Dataset: groundnut-leaf-diseases (GitHub, doussou1999/groundnut-leaf-diseases). Classes: alternaria leaf spot, healthy, leaf spot early and late, rosette, rust.

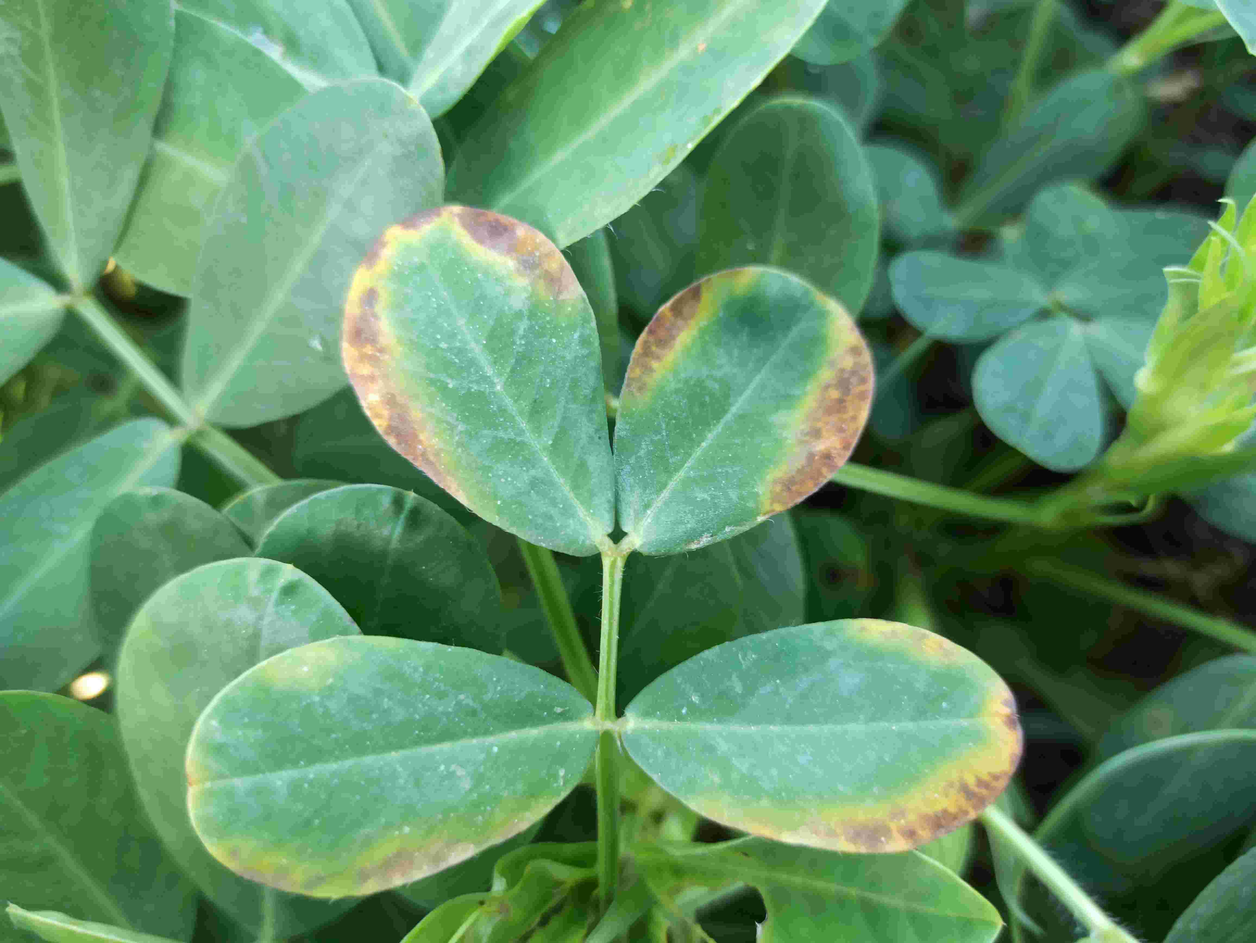
Label: alternaria leaf spot

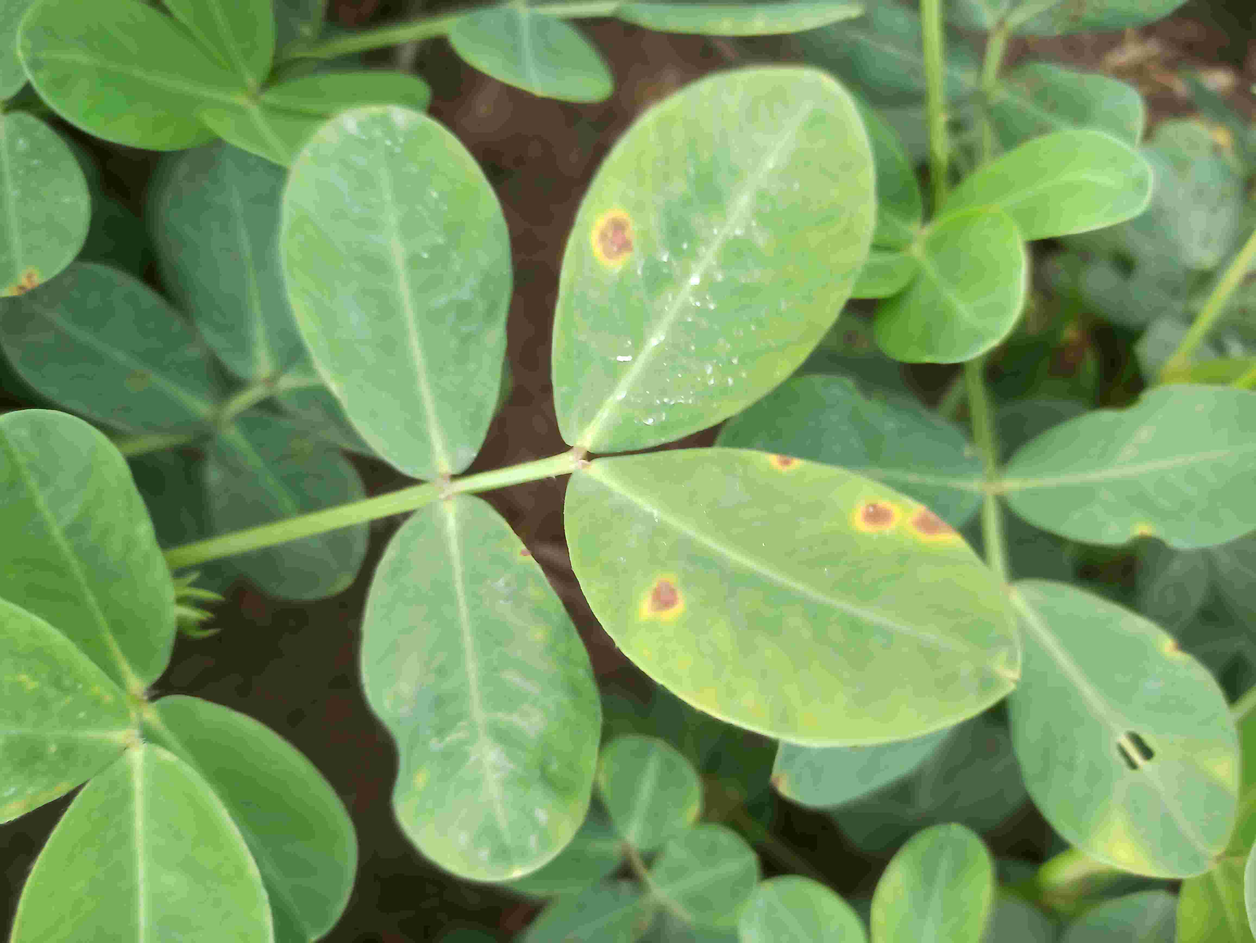
Label: leaf spot early and late

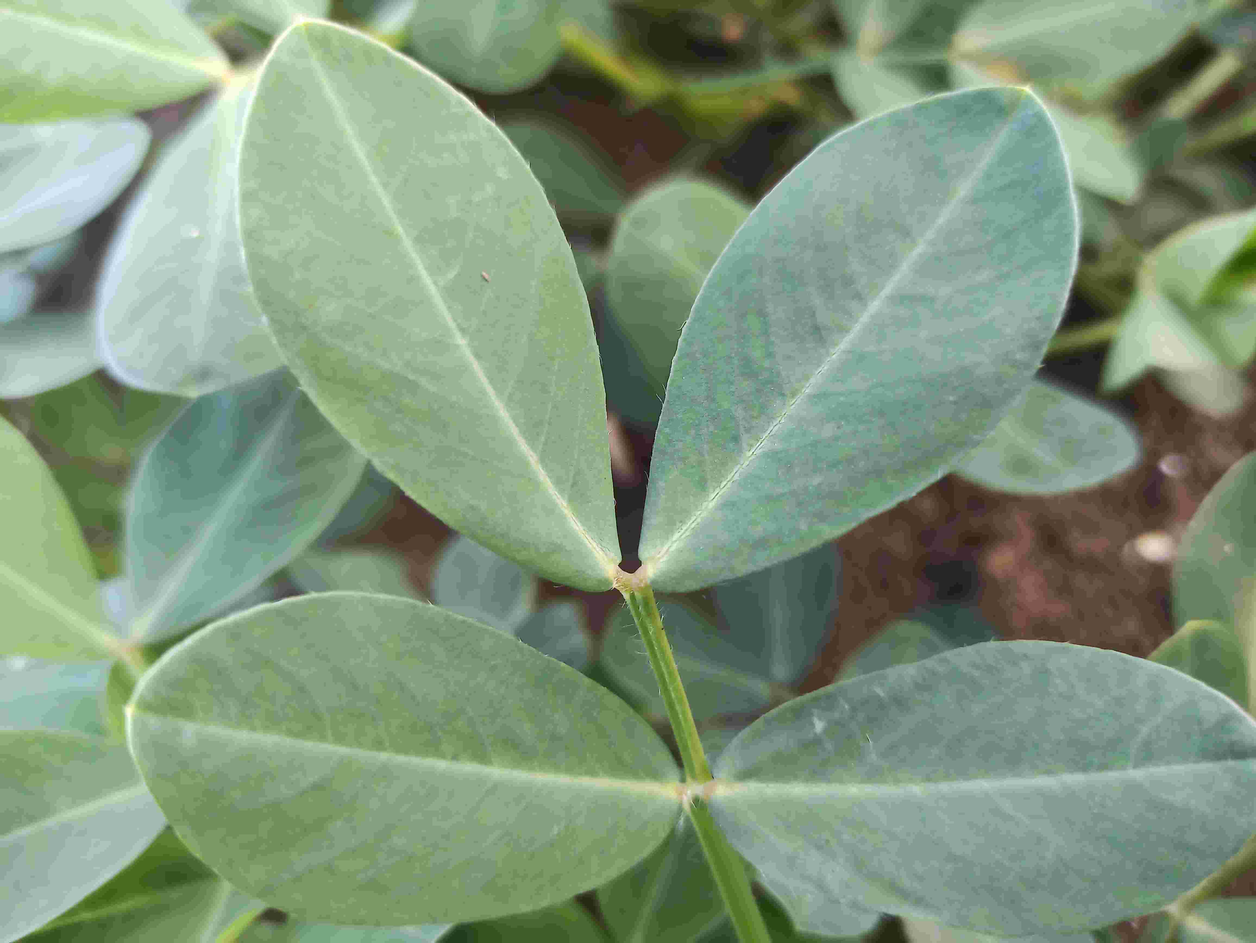
Label: healthy

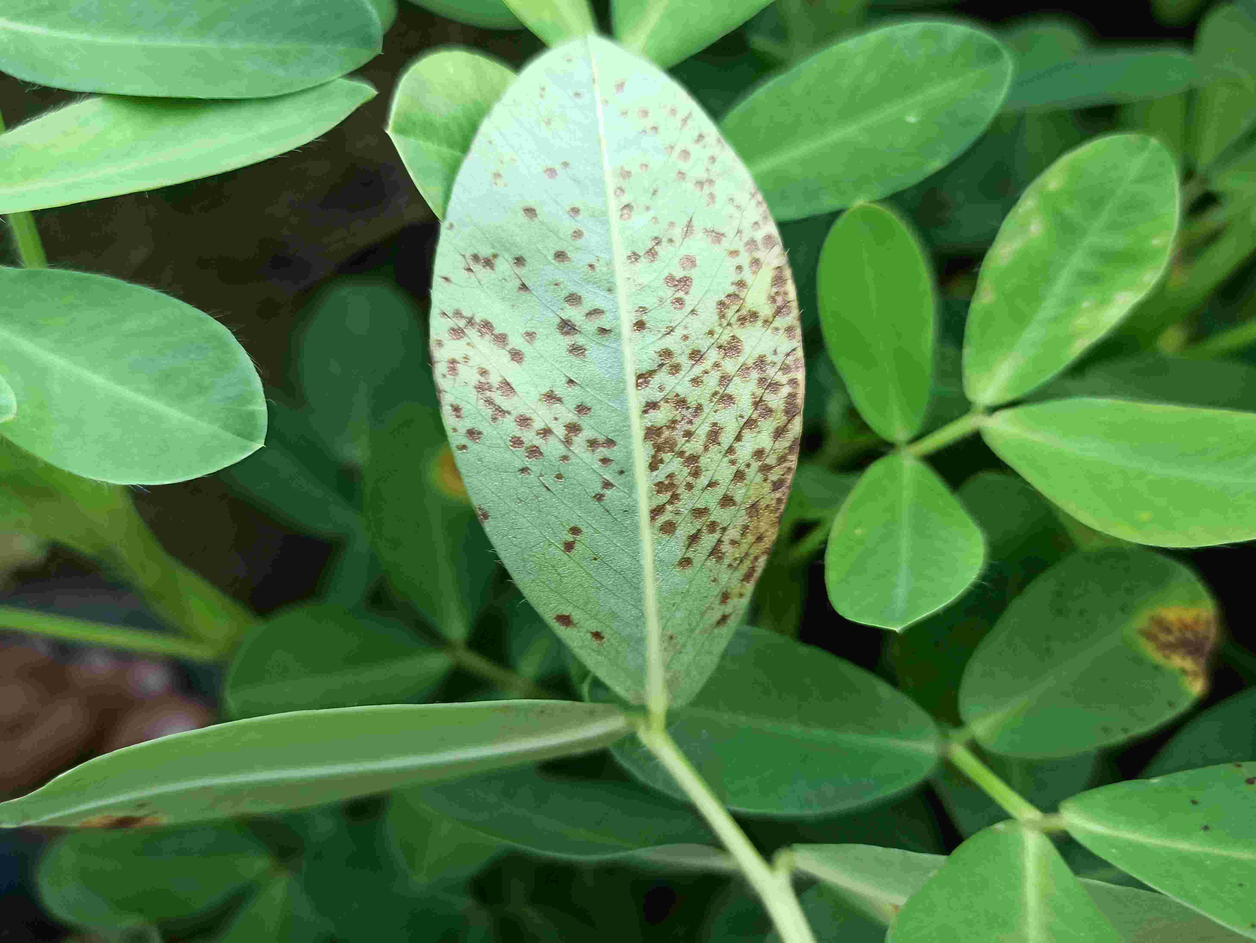
Label: rust

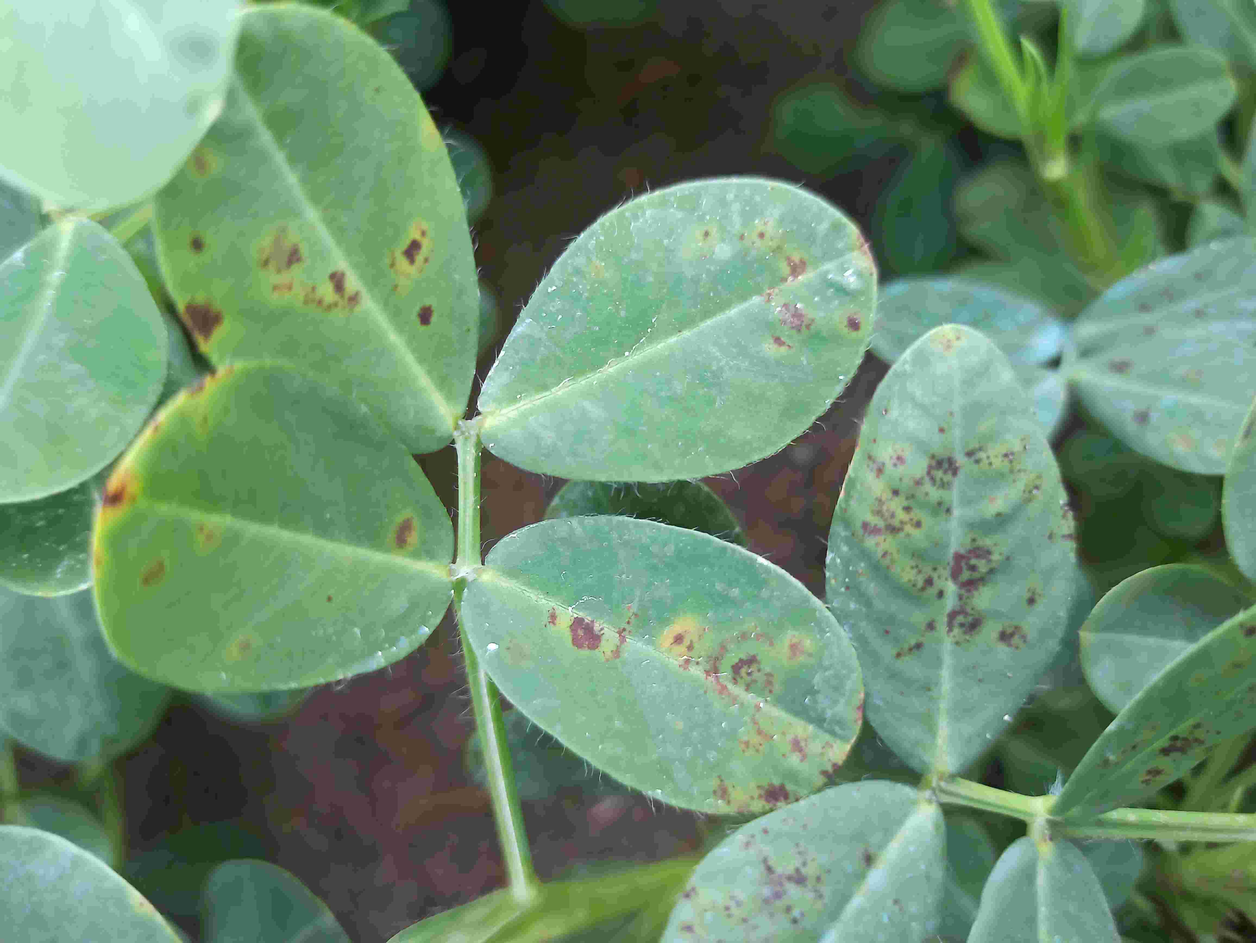
Label: leaf spot early and late

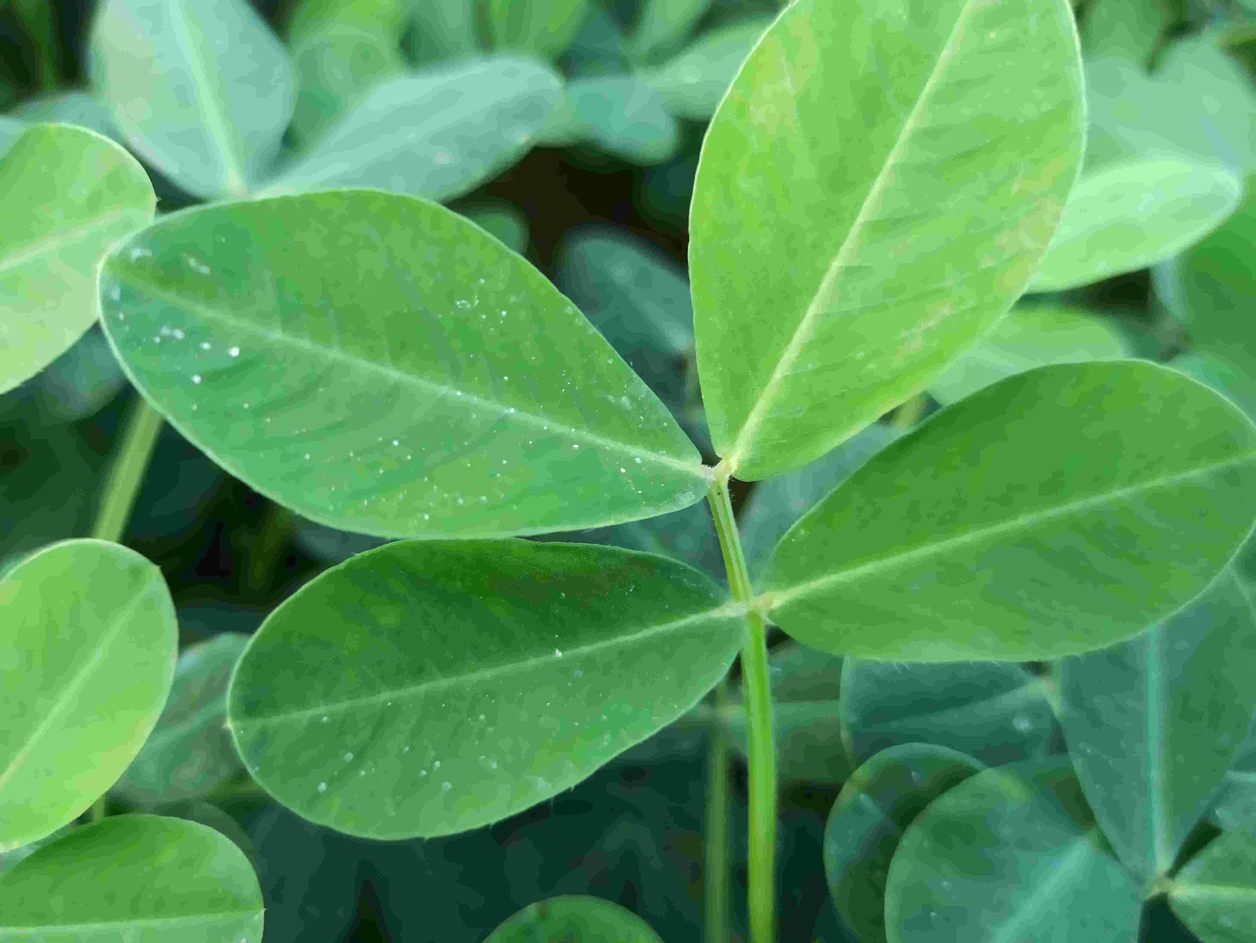
Label: healthy
